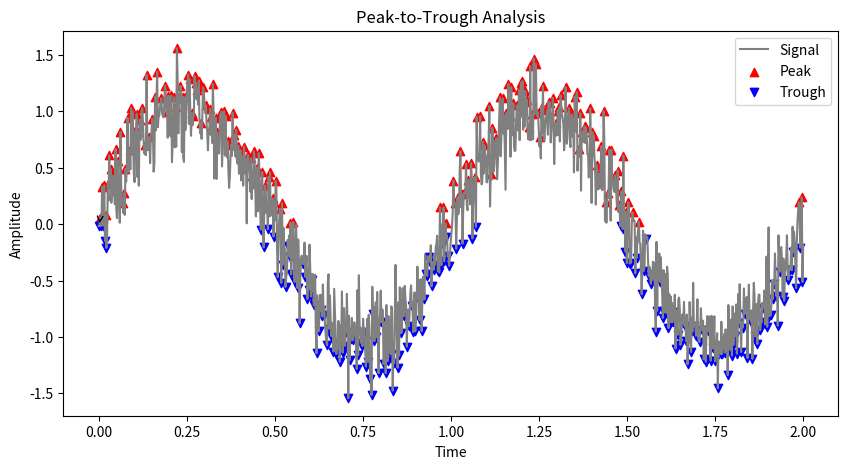

Recreate this plot in Python.
import numpy as np
import matplotlib.pyplot as plt
from scipy.signal import find_peaks

# Simulated nonlinear signal
t = np.linspace(0, 2, 1000)  # Time
signal = np.sin(2 * np.pi * t) + 0.2 * np.random.randn(1000)  # Example signal with noise

# Detect peaks (positive)
peaks, _ = find_peaks(signal, height=0)  # Find peaks above 0
# Detect troughs (negative)
troughs, _ = find_peaks(-signal, height=0)  # Invert signal to find troughs

# Peak-to-Trough transition
if len(peaks) > 0 and len(troughs) > 0:
    peak_idx = peaks[0]  # First peak
    trough_idx = troughs[0]  # First trough after event
    delta_P = signal[peak_idx] - signal[trough_idx]

# Plot signal
plt.figure(figsize=(10, 5))
plt.plot(t, signal, label="Signal", color='gray')
plt.scatter(t[peaks], signal[peaks], color='red', label="Peak", marker='^')
plt.scatter(t[troughs], signal[troughs], color='blue', label="Trough", marker='v')

# Draw arrow from peak to trough
if len(peaks) > 0 and len(troughs) > 0:
    plt.annotate("", xy=(t[trough_idx], signal[trough_idx]),
                 xytext=(t[peak_idx], signal[peak_idx]),
                 arrowprops=dict(arrowstyle="->", color='black'))

plt.legend()
plt.title("Peak-to-Trough Analysis")
plt.xlabel("Time")
plt.ylabel("Amplitude")
plt.show()
print('hello')